Image classification data set "data" (DYUTIMAN03/ECG_HeartVision on GitHub). Class labels (2): abnormal, normal.

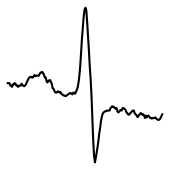
Label: abnormal

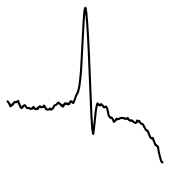
Label: abnormal

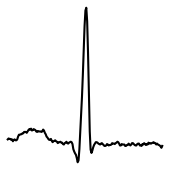
Label: abnormal

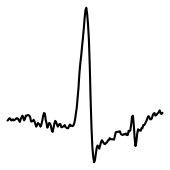
Label: abnormal

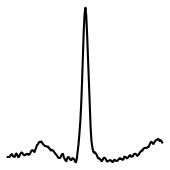
Label: normal

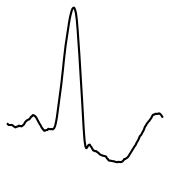
Label: normal
